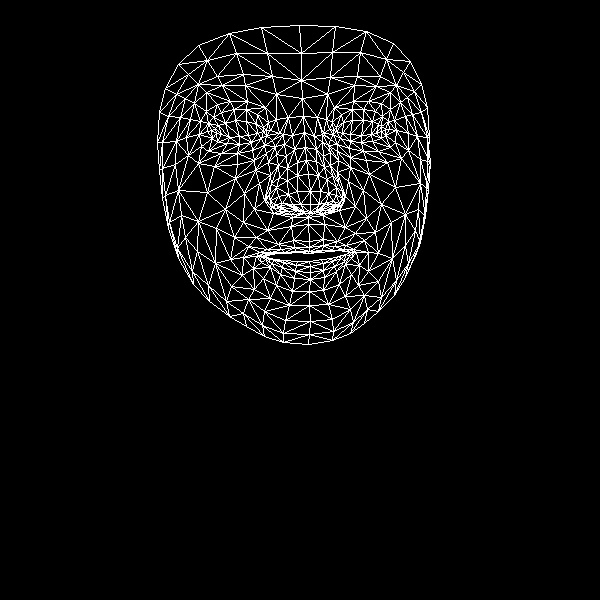

The table this chart was drawn from, first rows:
, x, y
0, 309, 241
1, 310, 204
2, 308, 217
3, 297, 162
4, 310, 191
5, 308, 174
6, 304, 132
7, 216, 133
8, 302, 98
9, 301, 80
10, 299, 25
11, 309, 247
12, 309, 251
13, 308, 253
14, 309, 261
15, 310, 266
16, 310, 272
17, 310, 279
18, 309, 291
19, 310, 212
20, 297, 210
21, 165, 88
22, 251, 142
23, 239, 144
24, 227, 143
25, 212, 138
26, 261, 138
27, 234, 109
28, 246, 109
29, 221, 112
30, 213, 117
31, 201, 146
32, 264, 311
33, 211, 130
34, 162, 142
35, 186, 137
36, 244, 193
37, 293, 240
38, 296, 251
39, 278, 244
40, 267, 249
41, 284, 252
42, 274, 253
43, 253, 268
44, 300, 204
45, 297, 191
46, 194, 103
47, 268, 162
48, 270, 200
49, 269, 194
50, 207, 192
51, 297, 175
52, 222, 85
53, 206, 92
54, 178, 64
55, 276, 94
56, 257, 114
57, 243, 257
58, 178, 258
59, 279, 207
... 408 more rows
